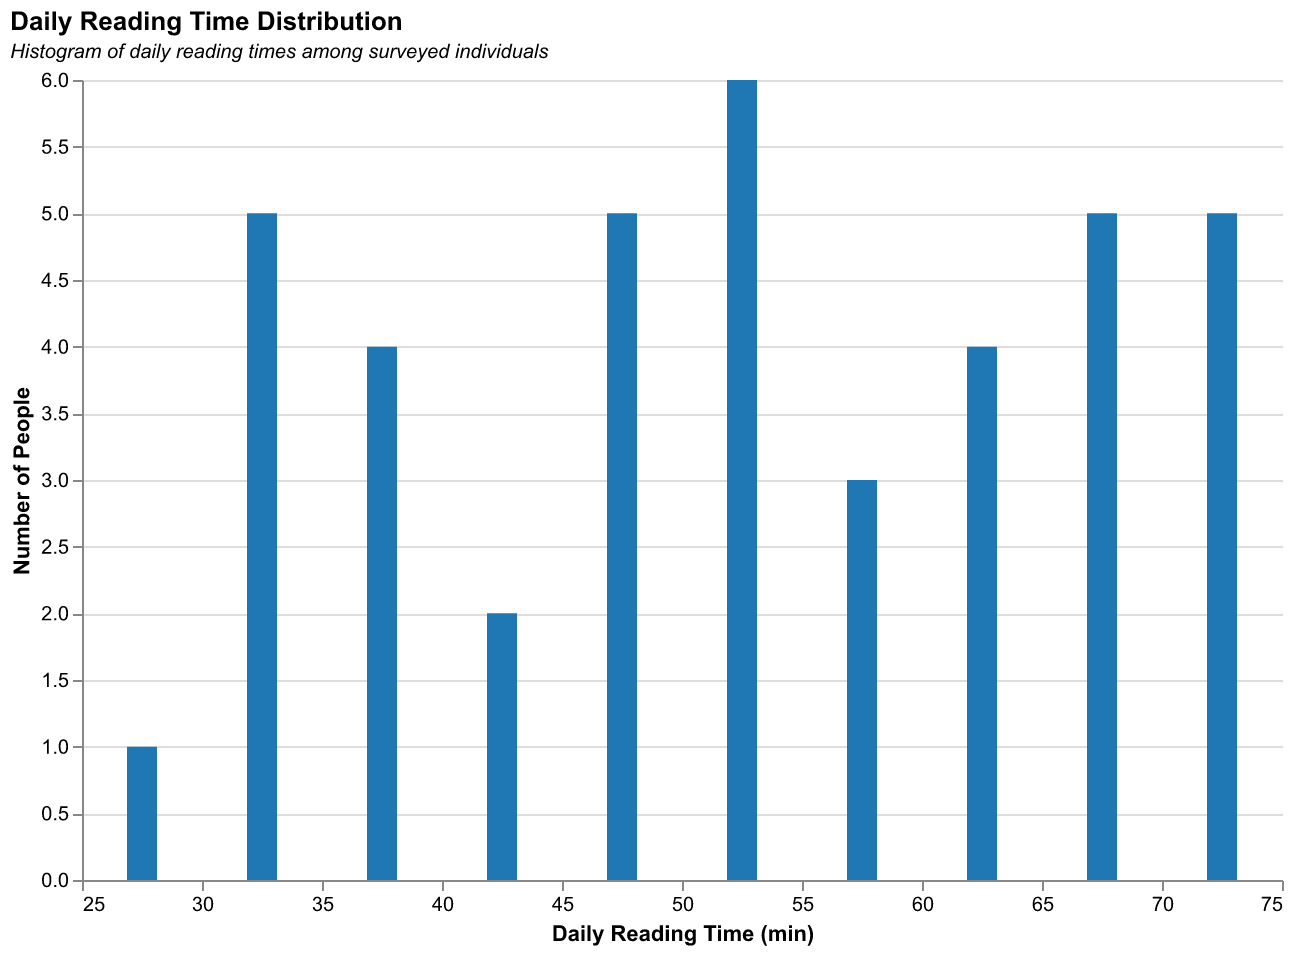

Values plotted in this chart, from the file beside it:
PersonID, ReadingTime(min)
1, 30
2, 45
3, 40
4, 35
5, 55
6, 33
7, 50
8, 40
9, 32
10, 36
11, 65
12, 71
13, 29
14, 64
15, 53
16, 49
17, 31
18, 65
19, 68
20, 70
21, 34
22, 52
23, 67
24, 53
25, 49
26, 36
27, 51
28, 53
29, 64
30, 38
31, 72
32, 45
33, 47
34, 60
35, 73
36, 55
37, 56
38, 63
39, 70
40, 66
